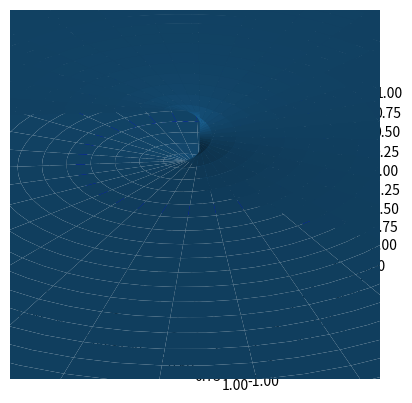

Source code (Python): (Note: this script raises an exception after producing the figure.)
from matplotlib import pyplot as plt
from matplotlib.animation import FuncAnimation
import numpy as np

# Создание пространства для анимации
fig, ax = plt.subplots(subplot_kw={"projection": "3d"})

# Определение параметров пространственной кривой
N = 100
alpha = np.linspace(10, 0, N)

# Параметрическое задание пространственной кривой
x_move = np.cos(alpha)
y_move = np.sin(alpha)
z_move = alpha * 0.1

# Создание анимируемых объектов
ball, = ax.plot(x_move, y_move, z_move, 'o', color='b') # Сферический объект
line, = ax.plot(x_move, y_move, z_move, '-', color='b') # Линия

# Функция подстановки координат в анимируемую траекторию и мяч
def animate(i):
    ball.set_data(x_move[i], y_move[i])
    ball.set_3d_properties(z_move[i])

    line.set_data(x_move[:i], y_move[:i])
    line.set_3d_properties(z_move[:i])

# Анимирование траектории мяча и него самого
ani = FuncAnimation(fig, animate, N, interval=50)

# Определение параметров поверхности
phi = np.linspace(10, 0, N)
theta = alpha

# Параметрическое задание поверхности
x_surface = np.outer(phi, np.cos(theta))
y_surface = np.outer(phi, np.sin(theta))
z_surface = np.outer(np.ones(np.size(theta)), theta * 0.1)

ax.plot_surface(x_surface, y_surface, z_surface)

# Границы видимой зоны системы координат и названия осей
ax.set_xlim3d([-1.0, 1.0])
ax.set_xlabel('X')

ax.set_ylim3d([-1.0, 1.0])
ax.set_ylabel('Y')

ax.set_zlim3d([-1.0, 1.0])
ax.set_zlabel('Z')

# Сохранение итоговой гифки

ani.save('ani.gif')
